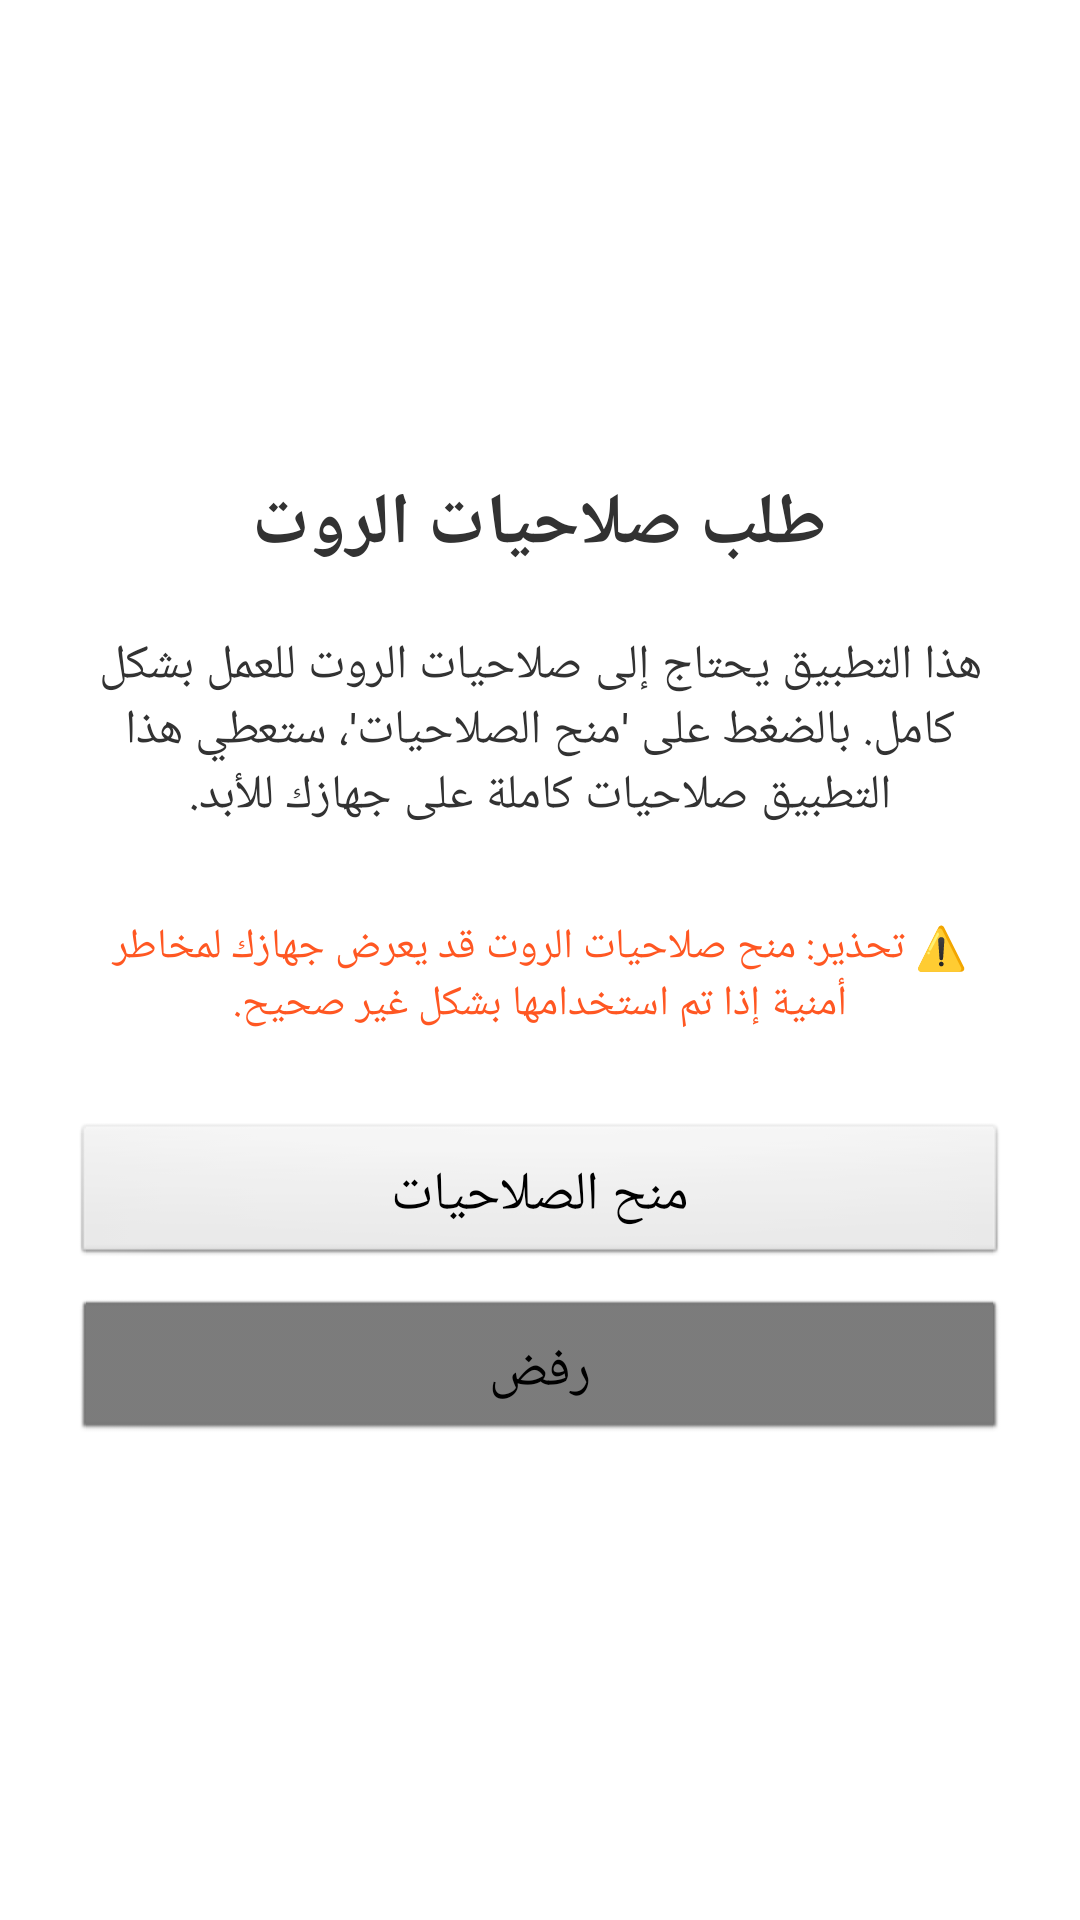

Here is an Android app screen rendered from its layout file. Give the layout XML and the strings, colors and styles it references.
<!-- AndroidManifest.xml: activity theme AppTheme -->
<!-- res/layout/activity_root_permission.xml -->
<?xml version="1.0" encoding="utf-8"?>
<LinearLayout xmlns:android="http://schemas.android.com/apk/res/android"
    android:layout_width="match_parent"
    android:layout_height="match_parent"
    android:orientation="vertical"
    android:padding="24dp"
    android:gravity="center">
    
    <TextView
        android:layout_width="wrap_content"
        android:layout_height="wrap_content"
        android:text="طلب صلاحيات الروت"
        android:textSize="24sp"
        android:textStyle="bold"
        android:layout_marginBottom="20dp"/>
    
    <TextView
        android:layout_width="wrap_content"
        android:layout_height="wrap_content"
        android:text="هذا التطبيق يحتاج إلى صلاحيات الروت للعمل بشكل كامل. بالضغط على 'منح الصلاحيات'، ستعطي هذا التطبيق صلاحيات كاملة على جهازك للأبد."
        android:textSize="16sp"
        android:gravity="center"
        android:layout_marginBottom="30dp"/>
    
    <TextView
        android:layout_width="wrap_content"
        android:layout_height="wrap_content"
        android:text="⚠️ تحذير: منح صلاحيات الروت قد يعرض جهازك لمخاطر أمنية إذا تم استخدامها بشكل غير صحيح."
        android:textSize="14sp"
        android:gravity="center"
        android:layout_marginBottom="30dp"
        android:textColor="#FF5722"/>
    
    <Button
        android:id="@+id/btn_grant_root"
        android:layout_width="match_parent"
        android:layout_height="wrap_content"
        android:text="منح الصلاحيات"
        android:textSize="18sp"
        android:padding="12dp"/>
    
    <Button
        android:id="@+id/btn_deny"
        android:layout_width="match_parent"
        android:layout_height="wrap_content"
        android:text="رفض"
        android:textSize="18sp"
        android:padding="12dp"
        android:layout_marginTop="10dp"
        android:backgroundTint="#757575"/>
</LinearLayout>
<!-- resources referenced by this layout -->
<resources>
  <style name="AppTheme" parent="android:Theme.Light.NoTitleBar">
          
      </style>
</resources>
